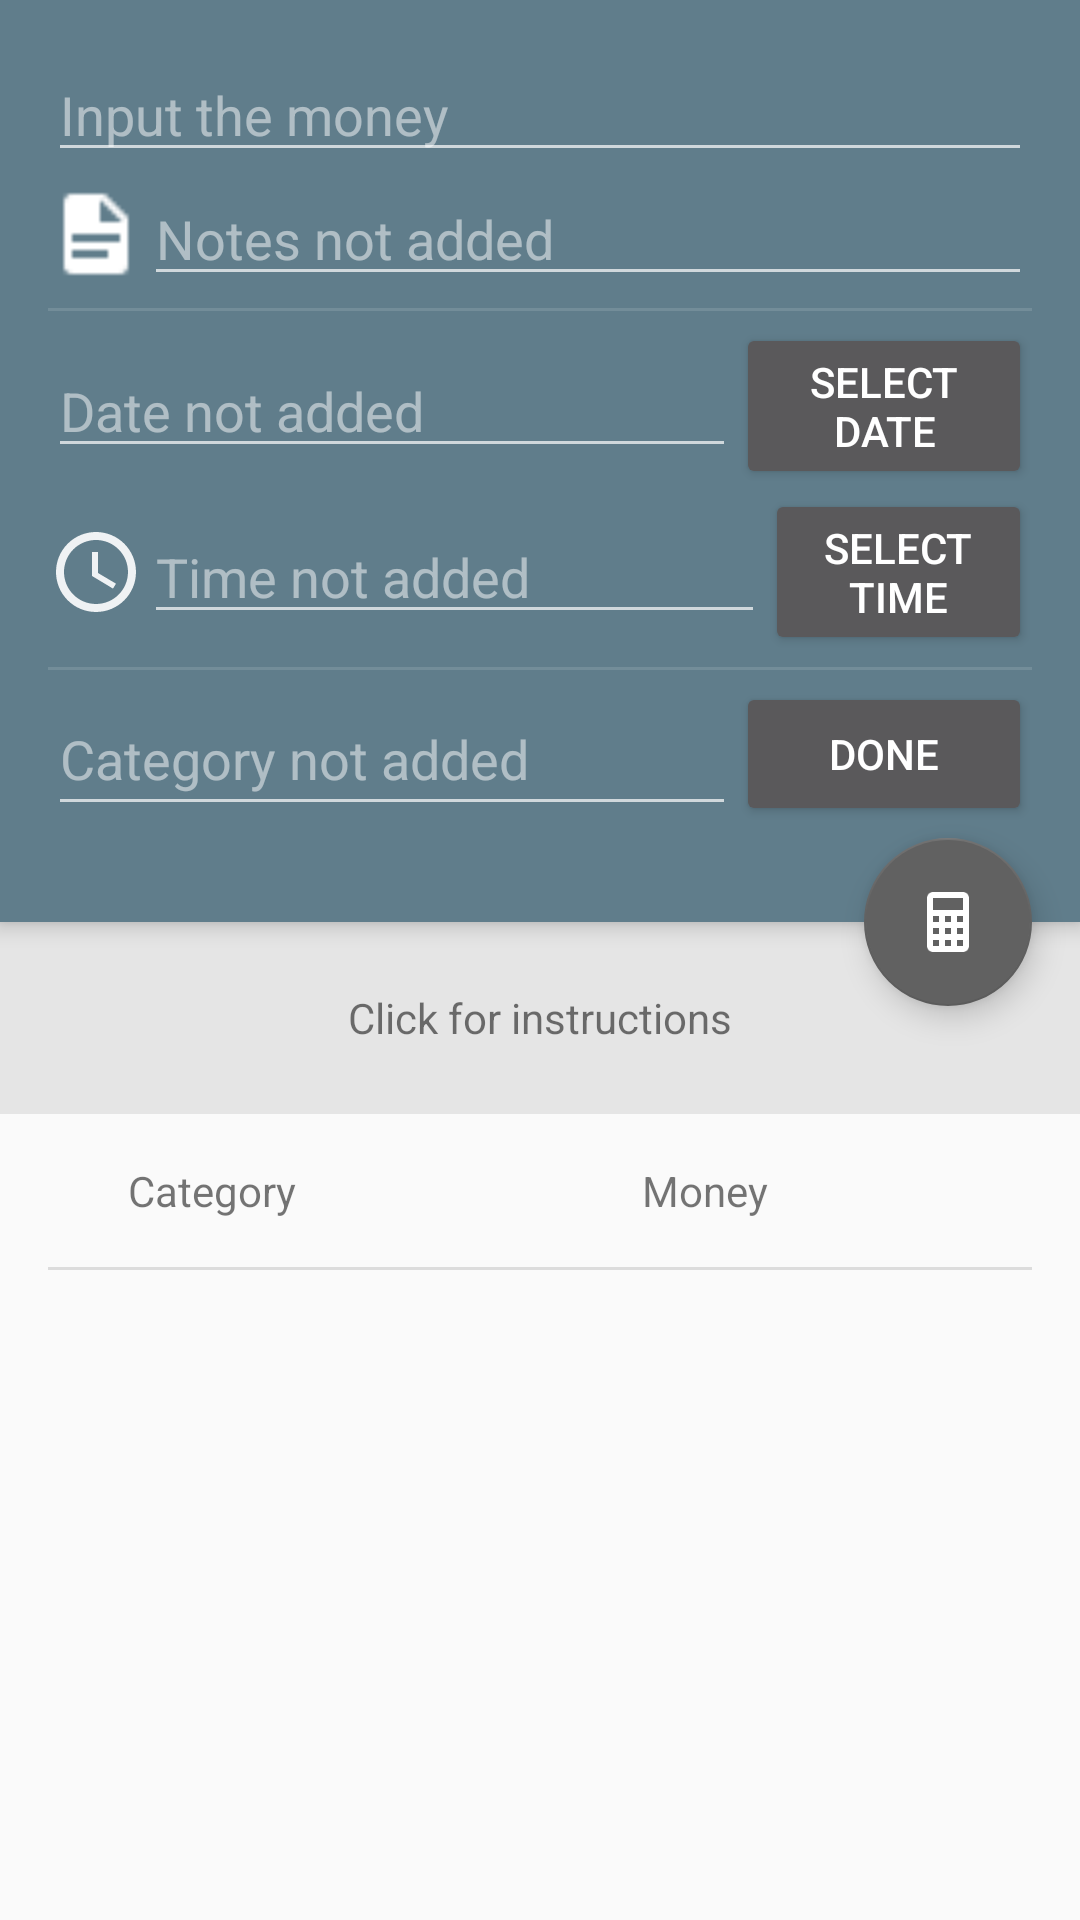

Reconstruct the res/layout file that produces this screen, plus the resources it refers to.
<!-- AndroidManifest.xml: activity theme AppTheme.ActionBar -->
<!-- res/layout/activity_main.xml -->
<?xml version="1.0" encoding="utf-8"?>
<android.support.design.widget.CoordinatorLayout xmlns:android="http://schemas.android.com/apk/res/android"
    xmlns:app="http://schemas.android.com/apk/res-auto"
    xmlns:tools="http://schemas.android.com/tools"
    android:layout_width="match_parent"
    android:layout_height="match_parent"
    android:fitsSystemWindows="true"
    tools:context="arteam.anytimerecord.MainActivity">

    <android.support.design.widget.AppBarLayout
        android:id="@+id/app_bar"
        android:layout_width="match_parent"
        android:layout_height="wrap_content"
        android:theme="@style/AppTheme.AppBarOverlay">


        <android.support.design.widget.CollapsingToolbarLayout
            android:id="@+id/toolbar_layout"
            android:layout_width="match_parent"
            android:layout_height="match_parent"
            android:fitsSystemWindows="true"

            app:layout_scrollFlags="scroll">

            <LinearLayout
                android:layout_width="match_parent"
                android:layout_height="wrap_content"
                android:layout_margin="@dimen/layout_margin_16dp"
                android:orientation="vertical">

                <LinearLayout
                    android:layout_width="match_parent"
                    android:layout_height="wrap_content"
                    android:orientation="horizontal">

                    <ImageView
                        android:layout_width="wrap_content"
                        android:layout_height="match_parent"
                        android:contentDescription="@string/money"
                        android:src="@drawable/ic_credit_card" />

                    <EditText
                        android:id="@+id/et_money"
                        android:layout_width="match_parent"
                        android:layout_height="match_parent"
                        android:hint="@string/money"
                        android:inputType="numberDecimal" />

                </LinearLayout>


                <LinearLayout
                    android:layout_width="match_parent"
                    android:layout_height="wrap_content"
                    android:orientation="horizontal">

                    <ImageView
                        android:layout_width="wrap_content"
                        android:layout_height="match_parent"
                        android:contentDescription="@string/note"
                        android:src="@drawable/ic_file_document" />

                    <EditText
                        android:id="@+id/et_notes"
                        android:layout_width="match_parent"
                        android:layout_height="match_parent"
                        android:hint="@string/note"
                        android:lines="1" />

                </LinearLayout>

                <View
                    android:layout_width="match_parent"
                    android:layout_height="1dp"
                    android:layout_marginBottom="@dimen/layout_margin_4dp"
                    android:layout_marginTop="@dimen/layout_margin_4dp"
                    android:background="?android:attr/listDivider" />

                <LinearLayout
                    android:layout_width="match_parent"
                    android:layout_height="wrap_content"
                    android:orientation="horizontal">

                    <ImageView
                        android:layout_width="wrap_content"
                        android:layout_height="match_parent"
                        android:contentDescription="@string/not_date"
                        android:src="@drawable/ic_calendar" />

                    <EditText
                        android:id="@+id/tv_date"
                        android:layout_width="0dp"
                        android:layout_height="wrap_content"
                        android:layout_gravity="center"
                        android:layout_weight="7"
                        android:focusable="false"
                        android:hint="@string/not_date"
                        android:inputType="date"
                        android:textAppearance="?android:attr/textAppearanceMedium" />

                    <Button
                        android:id="@+id/btn_date"
                        android:layout_width="0dp"
                        android:layout_height="wrap_content"
                        android:layout_weight="3"
                        android:text="@string/date" />
                </LinearLayout>

                <LinearLayout
                    android:layout_width="match_parent"
                    android:layout_height="wrap_content"
                    android:orientation="horizontal">

                    <ImageView
                        android:layout_width="wrap_content"
                        android:layout_height="match_parent"
                        android:contentDescription="@string/not_time"
                        android:src="@drawable/ic_clock" />

                    <EditText
                        android:id="@+id/tv_time"
                        android:layout_width="0dp"
                        android:layout_height="wrap_content"
                        android:layout_gravity="center"
                        android:layout_weight="7"
                        android:focusable="false"
                        android:hint="@string/not_time"
                        android:textAppearance="?android:attr/textAppearanceMedium" />

                    <Button
                        android:id="@+id/btn_time"
                        android:layout_width="0dp"
                        android:layout_height="wrap_content"
                        android:layout_weight="3"
                        android:text="@string/time" />

                </LinearLayout>

                <View
                    android:layout_width="match_parent"
                    android:layout_height="1dp"
                    android:layout_marginBottom="@dimen/layout_margin_4dp"
                    android:layout_marginTop="@dimen/layout_margin_4dp"
                    android:background="?android:attr/listDivider" />


                <LinearLayout
                    android:layout_width="match_parent"
                    android:layout_height="wrap_content"
                    android:layout_marginBottom="@dimen/layout_margin_16dp"
                    android:orientation="horizontal">

                    <ImageView
                        android:layout_width="wrap_content"
                        android:layout_height="match_parent"
                        android:contentDescription="@string/category"
                        android:src="@drawable/ic_cash" />

                    <EditText
                        android:id="@+id/et_category"
                        android:layout_width="0dp"
                        android:layout_height="match_parent"
                        android:layout_weight="7"
                        android:hint="@string/category" />

                    <Button
                        android:id="@+id/btn_done"
                        android:layout_width="0dp"
                        android:layout_height="wrap_content"
                        android:layout_weight="3"
                        android:text="@string/done" />
                </LinearLayout>
            </LinearLayout>
        </android.support.design.widget.CollapsingToolbarLayout>
    </android.support.design.widget.AppBarLayout>

    <include layout="@layout/content_main" />


    <android.support.design.widget.FloatingActionButton
        android:id="@+id/fab_calculator"
        android:layout_width="wrap_content"
        android:layout_height="wrap_content"
        android:layout_margin="@dimen/fab_margin"
        android:src="@drawable/ic_calculator"
        app:layout_anchor="@id/app_bar"
        app:layout_anchorGravity="bottom|end" />
</android.support.design.widget.CoordinatorLayout>
<!-- res/layout/content_main.xml (included above) -->
<?xml version="1.0" encoding="utf-8"?>
<android.support.v4.widget.NestedScrollView xmlns:android="http://schemas.android.com/apk/res/android"
    xmlns:app="http://schemas.android.com/apk/res-auto"
    xmlns:tools="http://schemas.android.com/tools"
    android:id="@+id/nested_scrollView"
    android:layout_width="match_parent"
    android:layout_height="match_parent"
    android:fillViewport="true"
    app:layout_behavior="@string/appbar_scrolling_view_behavior"
    tools:context="arteam.anytimerecord.MainActivity">

    <LinearLayout
        android:layout_width="match_parent"
        android:layout_height="wrap_content"
        android:orientation="vertical">


        <TextView
            android:id="@+id/tv_tap_for_detail"
            android:layout_width="match_parent"
            android:layout_height="64dp"
            android:background="@color/ext_color"
            android:clickable="true"
            android:gravity="center"
            android:padding="@dimen/layout_margin_16dp"
            android:text="@string/tap_for_detail" />

        <LinearLayout
            android:layout_width="match_parent"
            android:layout_height="wrap_content"
            android:layout_marginLeft="@dimen/layout_margin_16dp"
            android:layout_marginRight="@dimen/layout_margin_16dp"
            android:orientation="horizontal">

            <TextView
                android:layout_width="0dp"
                android:layout_height="wrap_content"
                android:layout_weight="1"
                android:gravity="center"
                android:padding="@dimen/layout_margin_16dp"
                android:text="@string/ll_category" />

            <TextView
                android:layout_width="0dp"
                android:layout_height="wrap_content"
                android:layout_weight="2"
                android:gravity="center"
                android:padding="@dimen/layout_margin_16dp"
                android:text="@string/ll_money" />
        </LinearLayout>

        <View
            android:layout_width="match_parent"
            android:layout_height="1dp"
            android:layout_marginLeft="@dimen/layout_margin_16dp"
            android:layout_marginRight="@dimen/layout_margin_16dp"
            android:background="?android:attr/listDivider" />

        <android.support.v7.widget.RecyclerView
            android:id="@+id/rv_list"
            android:layout_width="match_parent"
            android:layout_height="match_parent"
            android:layout_margin="@dimen/layout_margin_16dp"
            android:scrollbars="vertical" />
    </LinearLayout>

</android.support.v4.widget.NestedScrollView>
<!-- resources referenced by this layout -->
<resources>
  <color name="ext_color">#E5E5E5</color>
  <dimen name="fab_margin">16dp</dimen>
  <dimen name="layout_margin_16dp">16dp</dimen>
  <dimen name="layout_margin_4dp">4dp</dimen>
  <!-- drawable ic_calculator: png bitmap (drawable-hdpi, 320 bytes) -->
  <!-- drawable ic_clock: png bitmap (drawable-hdpi, 923 bytes) -->
  <!-- drawable ic_file_document: png bitmap (drawable-ldpi, 204 bytes) -->
  <string name="category">Category not added</string>
  <string name="date">Select date</string>
  <string name="done">Done</string>
  <string name="ll_category">Category</string>
  <string name="ll_money">Money</string>
  <string name="money">Input the money</string>
  <string name="not_date">Date not added</string>
  <string name="not_time">Time not added</string>
  <string name="note">Notes not added</string>
  <string name="tap_for_detail">Click for instructions</string>
  <string name="time">Select time</string>
  <style name="AppTheme.AppBarOverlay" parent="ThemeOverlay.AppCompat.Dark" />
  <style name="AppTheme.ActionBar">
          <item name="windowActionBar">true</item>
          <item name="windowNoTitle">false</item>
      </style>
</resources>
